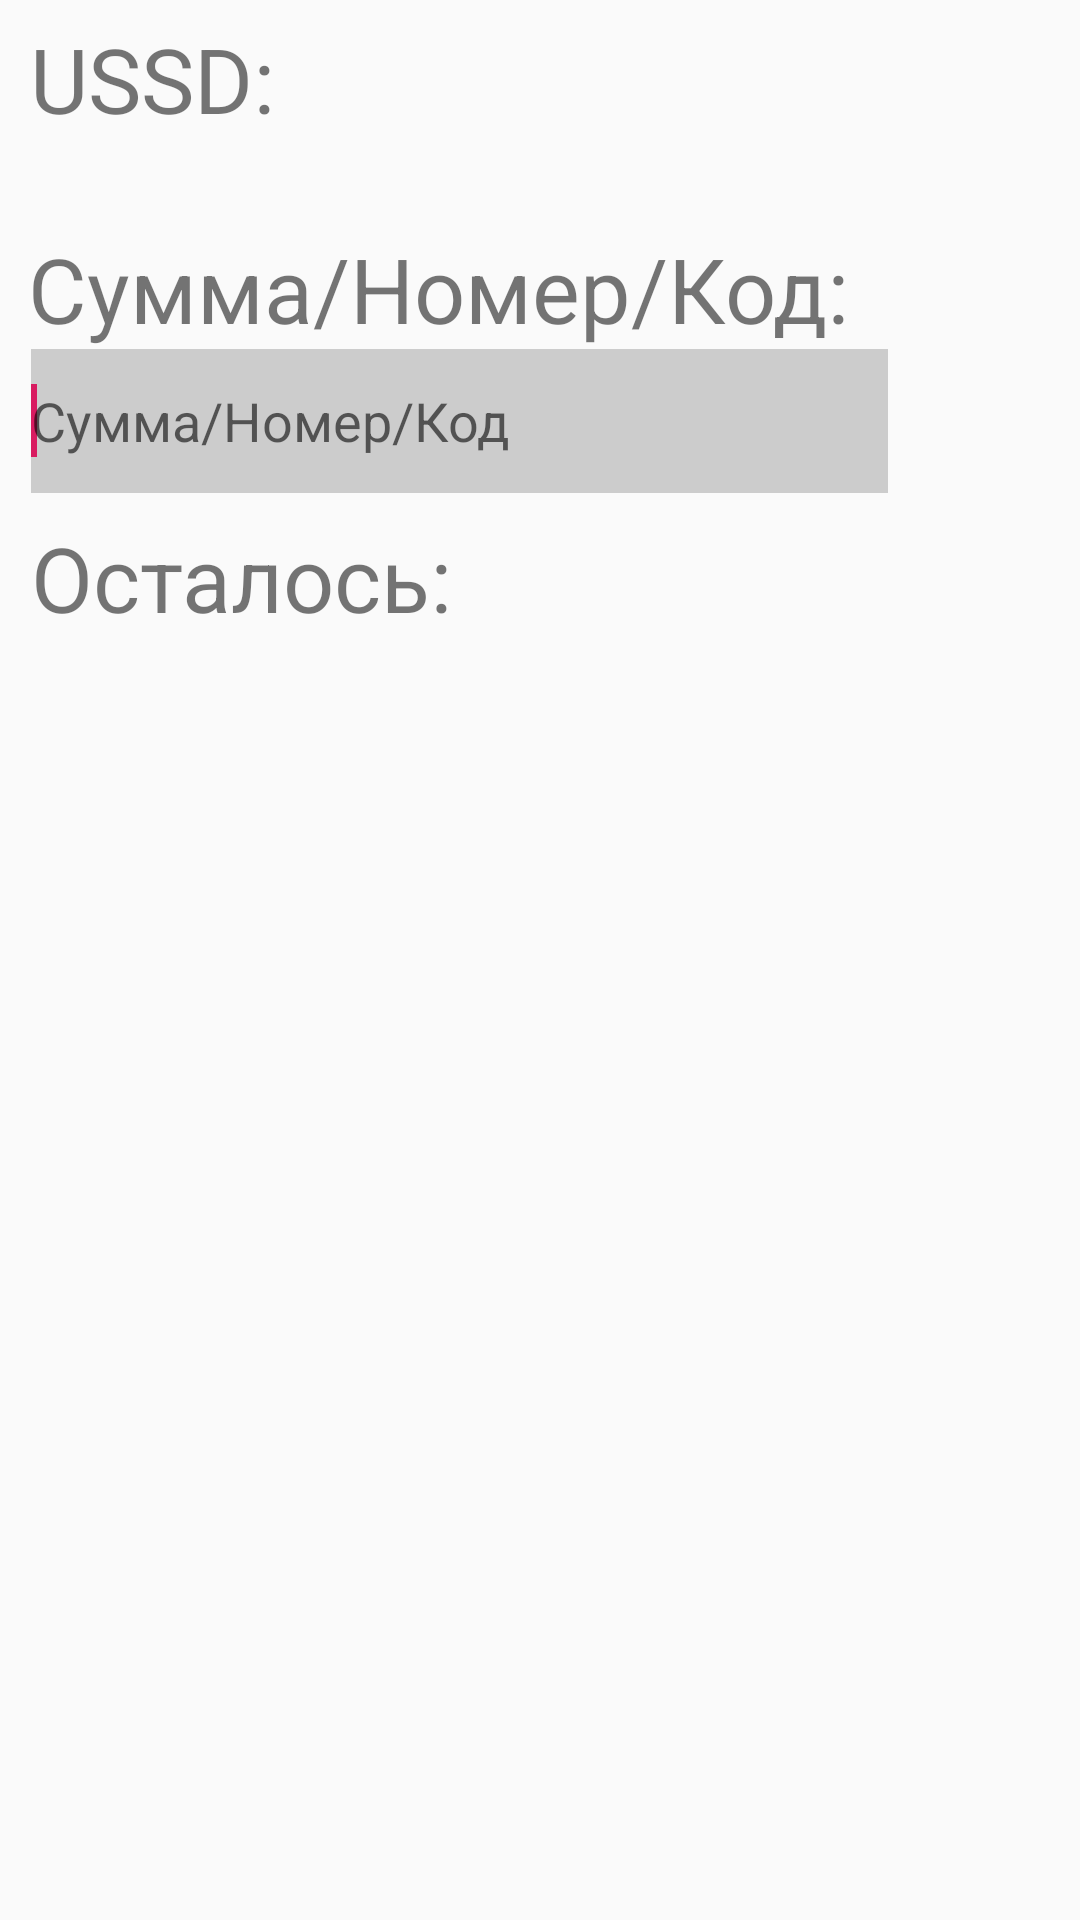

Reconstruct the res/layout file that produces this screen, plus the resources it refers to.
<!-- AndroidManifest.xml: application theme AppTheme -->
<!-- res/layout/activity_change_number.xml -->
<?xml version="1.0" encoding="utf-8"?>
    <RelativeLayout xmlns:android="http://schemas.android.com/apk/res/android"
        xmlns:tools="http://schemas.android.com/tools"
        android:layout_width="match_parent"
        android:layout_height="match_parent"
        tools:context=".ChangeNumber"
        tools:layout_editor_absoluteX="8dp"
        tools:layout_editor_absoluteY="8dp">

        <TextView
            android:id="@+id/ChangeUSSDView"
            android:layout_width="379dp"
            android:layout_height="wrap_content"
            android:layout_alignParentStart="true"
            android:layout_alignParentLeft="true"
            android:layout_alignParentTop="true"
            android:layout_alignParentEnd="true"
            android:layout_alignParentRight="true"
            android:layout_marginStart="10dp"
            android:layout_marginLeft="10dp"
            android:layout_marginTop="6dp"
            android:layout_marginEnd="6dp"
            android:layout_marginRight="6dp"
            android:text="@string/change_ussd"
            android:textSize="30sp" />

        <TextView
            android:id="@+id/ChangeNumber"
            android:layout_width="wrap_content"
            android:layout_height="wrap_content"
            android:layout_alignStart="@+id/ChangeUSSDView"
            android:layout_alignLeft="@+id/ChangeUSSDView"
            android:layout_alignParentTop="true"
            android:layout_marginStart="-1dp"
            android:layout_marginLeft="-1dp"
            android:layout_marginTop="76dp"
            android:text="@string/change_number"
            android:textSize="30sp" />

    <EditText
        android:id="@+id/ChangeEditNumber"
        android:layout_width="321dp"
        android:layout_height="48dp"
        android:layout_below="@+id/ChangeNumber"
        android:layout_alignStart="@+id/ChangeNumber"
        android:layout_alignLeft="@+id/ChangeNumber"
        android:layout_alignParentEnd="true"
        android:layout_alignParentRight="true"
        android:layout_marginStart="1dp"
        android:layout_marginLeft="1dp"
        android:layout_marginTop="0dp"
        android:layout_marginEnd="64dp"
        android:layout_marginRight="64dp"
        android:background="@color/colorBackground"
        android:hint="@string/change_edit_number"
        android:ems="10"
        android:inputType="number"
        android:textColorLink="@color/colorOther" >

        <requestFocus />
    </EditText>

    <TextView
        android:id="@+id/ChangeSuffics"
        android:layout_width="321dp"
        android:layout_height="wrap_content"
        android:layout_below="@+id/ChangeEditNumber"
        android:layout_alignStart="@+id/ChangeEditNumber"
        android:layout_alignLeft="@+id/ChangeEditNumber"
        android:layout_alignParentEnd="true"
        android:layout_alignParentRight="true"
        android:layout_marginStart="0dp"
        android:layout_marginLeft="0dp"
        android:layout_marginTop="8dp"
        android:layout_marginEnd="64dp"
        android:layout_marginRight="64dp"
        android:text="@string/change_ostalos"
        android:textSize="30sp" />

</RelativeLayout>
<!-- resources referenced by this layout -->
<resources>
  <color name="colorBackground">#CCCCCC</color>
  <color name="colorOther">#0ede4d</color>
  <string name="change_edit_number">Сумма/Номер/Код</string>
  <string name="change_number">Сумма/Номер/Код:</string>
  <string name="change_ostalos">Осталось: </string>
  <string name="change_ussd">USSD: </string>
  <style name="AppTheme" parent="Theme.AppCompat.Light.DarkActionBar">
          
          <item name="colorPrimary">@color/colorPrimary</item>
          <item name="colorPrimaryDark">@color/colorPrimaryDark</item>
          <item name="colorAccent">@color/colorAccent</item>
      </style>
  <color name="colorPrimary">#008577</color>
  <color name="colorPrimaryDark">#00574B</color>
  <color name="colorAccent">#D81B60</color>
</resources>
